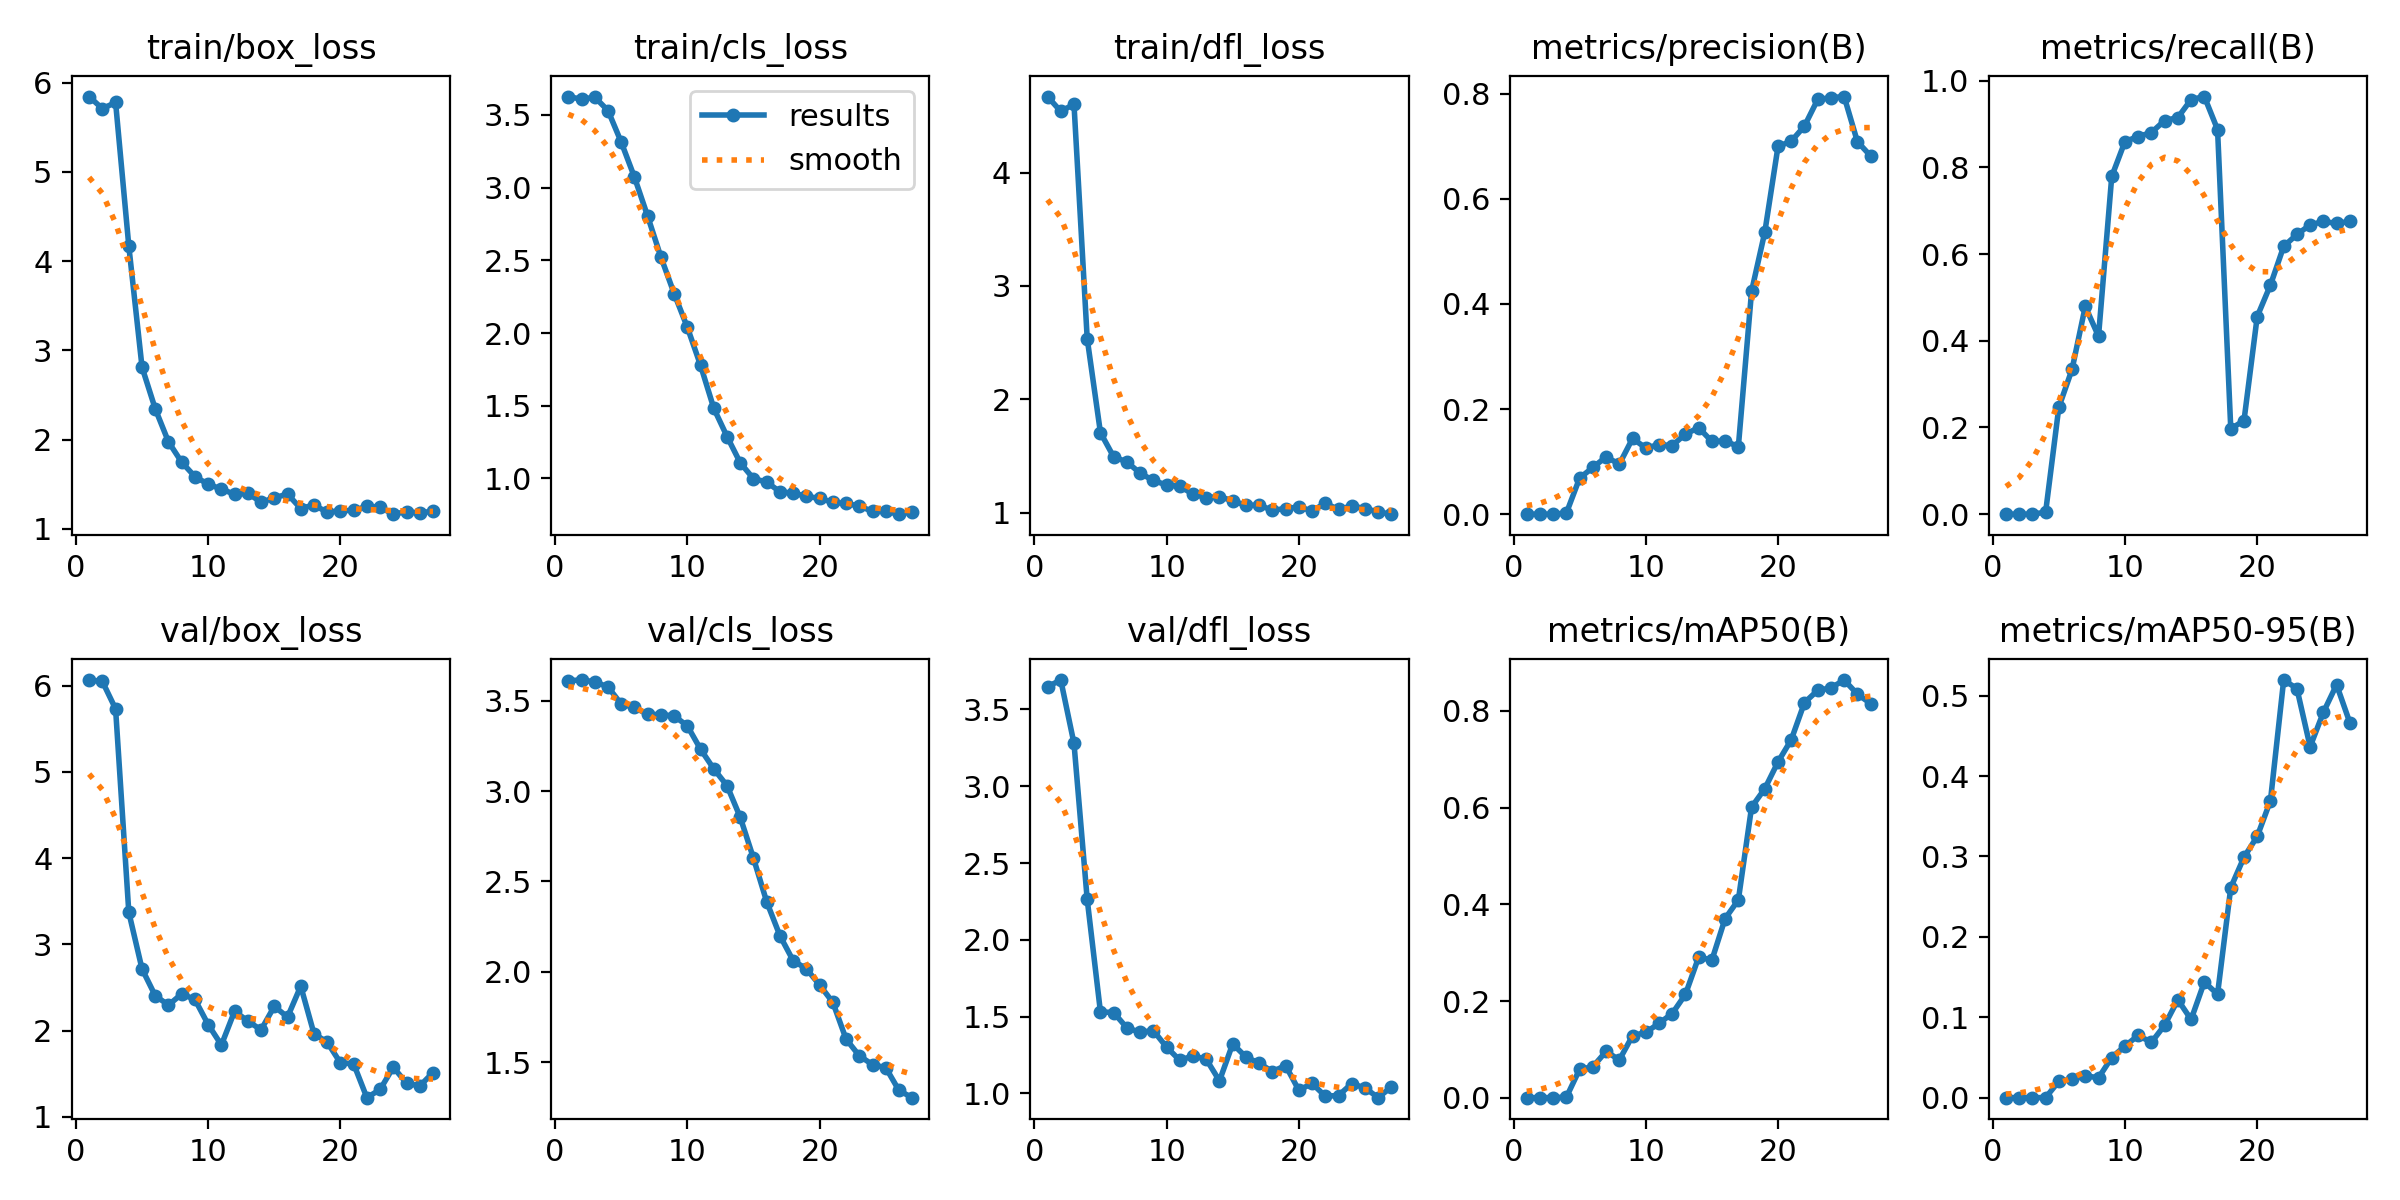

The data file committed next to this chart (first rows):
epoch, time, train/box_loss, train/cls_loss, train/dfl_loss, metrics/precision(B), metrics/recall(B), metrics/mAP50(B), metrics/mAP50-95(B), val/box_loss, val/cls_loss, val/dfl_loss, lr/pg0, lr/pg1, lr/pg2
1, 1.041, 5.843, 3.627, 4.67, 0, 0, 0, 0, 6.065, 3.611, 3.648, 4e-05, 4e-05, 4e-05
2, 2.16, 5.708, 3.608, 4.54, 0, 0, 0, 0, 6.049, 3.614, 3.691, 9.901e-05, 9.901e-05, 9.901e-05
3, 3.262, 5.777, 3.622, 4.602, 0, 0, 0, 0, 5.73, 3.604, 3.279, 0.0001568, 0.0001568, 0.0001568
4, 4.413, 4.169, 3.53, 2.534, 0.00222, 0.00461, 0.00113, 0.00011, 3.371, 3.575, 2.263, 0.0002135, 0.0002135, 0.0002135
5, 5.224, 2.812, 3.313, 1.706, 0.06877, 0.2465, 0.0588, 0.02032, 2.714, 3.481, 1.531, 0.0002689, 0.0002689, 0.0002689
6, 6, 2.345, 3.072, 1.492, 0.08879, 0.3341, 0.06384, 0.02297, 2.404, 3.462, 1.527, 0.0003232, 0.0003232, 0.0003232
7, 6.62, 1.976, 2.803, 1.447, 0.1091, 0.4793, 0.09584, 0.0273, 2.295, 3.424, 1.427, 0.0003762, 0.0003762, 0.0003762
8, 7.286, 1.748, 2.522, 1.348, 0.09509, 0.4101, 0.078, 0.02466, 2.425, 3.422, 1.398, 0.0004281, 0.0004281, 0.0004281
9, 8.013, 1.587, 2.271, 1.283, 0.1439, 0.7788, 0.1281, 0.04996, 2.36, 3.415, 1.409, 0.0004788, 0.0004788, 0.0004788
10, 8.713, 1.501, 2.039, 1.243, 0.126, 0.8595, 0.135, 0.06425, 2.069, 3.36, 1.301, 0.0005283, 0.0005283, 0.0005283
11, 9.229, 1.447, 1.777, 1.233, 0.1322, 0.871, 0.1537, 0.07745, 1.832, 3.231, 1.216, 0.0005766, 0.0005766, 0.0005766
12, 9.735, 1.389, 1.482, 1.162, 0.1305, 0.8802, 0.174, 0.06879, 2.225, 3.122, 1.245, 0.0006238, 0.0006238, 0.0006238
13, 10.65, 1.401, 1.288, 1.133, 0.1524, 0.9078, 0.2137, 0.09018, 2.109, 3.03, 1.222, 0.0006697, 0.0006697, 0.0006697
14, 11.77, 1.299, 1.107, 1.142, 0.1645, 0.9147, 0.2908, 0.1217, 2.008, 2.854, 1.082, 0.0007145, 0.0007145, 0.0007145
15, 13.27, 1.349, 0.9979, 1.104, 0.1383, 0.9562, 0.2847, 0.09724, 2.281, 2.628, 1.323, 0.000758, 0.000758, 0.000758
16, 14.04, 1.392, 0.9752, 1.064, 0.1393, 0.9631, 0.3705, 0.1438, 2.156, 2.387, 1.237, 0.0008004, 0.0008004, 0.0008004
17, 14.63, 1.229, 0.9075, 1.066, 0.1283, 0.8871, 0.409, 0.1287, 2.515, 2.2, 1.197, 0.0008416, 0.0008416, 0.0008416
18, 15.25, 1.27, 0.8984, 1.02, 0.424, 0.1968, 0.6011, 0.2613, 1.964, 2.062, 1.142, 0.0008816, 0.0008816, 0.0008816
19, 15.88, 1.186, 0.8771, 1.036, 0.5363, 0.2159, 0.6392, 0.2991, 1.865, 2.017, 1.181, 0.0009204, 0.0009204, 0.0009204
20, 16.42, 1.206, 0.8619, 1.049, 0.6995, 0.4558, 0.6946, 0.325, 1.625, 1.927, 1.021, 0.000958, 0.000958, 0.000958
21, 17.03, 1.208, 0.8355, 1.015, 0.7093, 0.5285, 0.7405, 0.3694, 1.614, 1.831, 1.065, 0.0009945, 0.0009945, 0.0009945
22, 17.7, 1.254, 0.8276, 1.083, 0.7382, 0.6175, 0.8173, 0.5195, 1.221, 1.628, 0.9823, 0.00103, 0.00103, 0.00103
23, 18.59, 1.243, 0.8091, 1.028, 0.7887, 0.6451, 0.8427, 0.5089, 1.316, 1.536, 0.9861, 0.001064, 0.001064, 0.001064
24, 19.42, 1.166, 0.7736, 1.059, 0.7921, 0.6671, 0.8478, 0.4366, 1.575, 1.487, 1.064, 0.001097, 0.001097, 0.001097
25, 20.01, 1.194, 0.7731, 1.036, 0.7943, 0.6751, 0.864, 0.4792, 1.388, 1.47, 1.036, 0.001128, 0.001128, 0.001128
26, 20.97, 1.178, 0.7538, 1.006, 0.7086, 0.6705, 0.8349, 0.5137, 1.357, 1.344, 0.9722, 0.001159, 0.001159, 0.001159
27, 21.66, 1.201, 0.7716, 0.9861, 0.6813, 0.6751, 0.8154, 0.4666, 1.512, 1.304, 1.043, 0.001188, 0.001188, 0.001188
